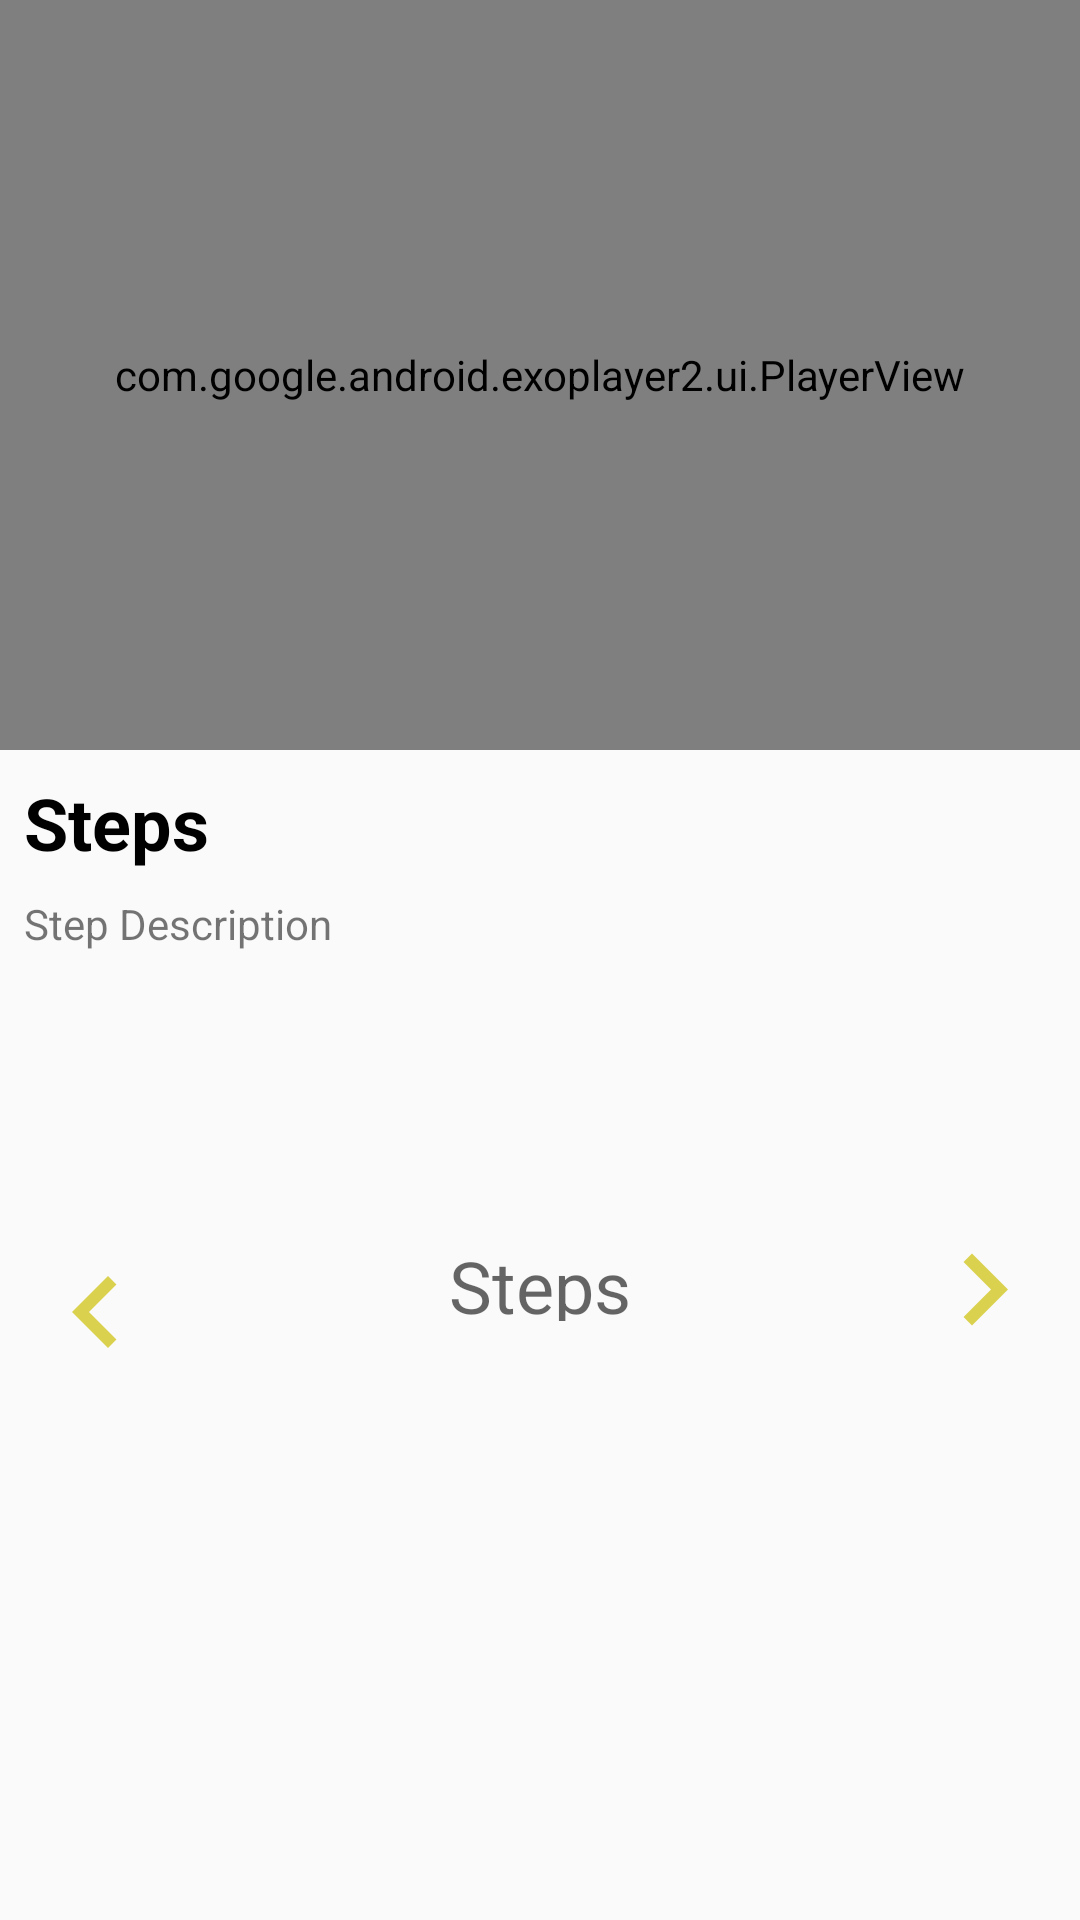

Produce the Android XML layout that renders to this screen, including the resource entries it uses.
<!-- AndroidManifest.xml: application theme AppTheme -->
<!-- res/layout/recipe_detail.xml -->
<?xml version="1.0" encoding="utf-8"?>
<android.support.v4.widget.NestedScrollView xmlns:android="http://schemas.android.com/apk/res/android"
                                            xmlns:app="http://schemas.android.com/apk/res-auto"
                                            xmlns:tools="http://schemas.android.com/tools"

                                            android:layout_width="match_parent"
                                            android:layout_height="wrap_content"
                                            tools:context=".UI.Activities.RecipeDetailFragment">


    <android.support.constraint.ConstraintLayout
        android:layout_width="match_parent"
        android:layout_height="match_parent"
        >


        <FrameLayout
            android:id="@+id/exo_thumb_frame_layout"
            android:layout_width="match_parent"
            android:layout_height="@dimen/player_view_dimen"
            app:layout_constraintEnd_toEndOf="parent"
            app:layout_constraintStart_toStartOf="parent">


            <ImageView
                android:id="@+id/step_thumbnail_image_view"
                android:layout_width="match_parent"
                android:layout_height="match_parent"
                android:adjustViewBounds="true"
                android:contentDescription="@string/thumbnail_image"
                android:cropToPadding="true"
                android:scaleType="fitCenter"
                android:src="@drawable/ic_insert_photo_black_48dp"/>

            <com.google.android.exoplayer2.ui.PlayerView
                android:id="@+id/exo_player_view"
                android:layout_width="match_parent"
                android:layout_height="match_parent"/>
        </FrameLayout>

        <android.support.constraint.ConstraintLayout
            android:layout_width="match_parent"
            android:layout_height="0dp"
            android:layout_marginTop="@dimen/margin_8dp"
            app:layout_constraintTop_toBottomOf="@+id/exo_thumb_frame_layout">

            <TextView
                android:id="@+id/step_text_view"
                android:layout_width="wrap_content"
                android:layout_height="wrap_content"
                android:layout_marginStart="@dimen/margin_8dp"
                android:layout_marginTop="@dimen/margin_8dp"
                android:text="@string/steps"
                android:textAlignment="textStart"
                android:textAppearance="@style/TextAppearance.AppCompat.Display1"
                android:textColor="@color/colorText"
                android:textSize="24sp"
                android:textStyle="bold"
                app:layout_constraintStart_toStartOf="parent"/>

            <TextView
                android:id="@+id/step_desc_textview"
                android:layout_width="match_parent"
                android:layout_height="100dp"
                android:layout_marginStart="@dimen/margin_8dp"
                android:layout_marginTop="@dimen/margin_8dp"
                android:layout_marginBottom="@dimen/margin_8dp"
                android:text="@string/step_description"
                app:layout_constraintBottom_toTopOf="@+id/previous_imageButton"
                app:layout_constraintStart_toStartOf="parent"
                app:layout_constraintTop_toBottomOf="@+id/step_text_view"
                tools:text="@string/step_description"/>

            <ImageButton
                android:id="@+id/previous_imageButton"
                android:layout_width="wrap_content"
                android:layout_height="wrap_content"
                android:layout_marginStart="@dimen/margin_8dp"
                android:layout_marginTop="@dimen/margin_8dp"
                android:background="@color/colorBackgroundWhite"
                android:contentDescription="@string/previous_btn"
                android:src="@drawable/ic_keyboard_arrow_left_black_48dp"
                app:layout_constraintBottom_toBottomOf="parent"
                app:layout_constraintStart_toStartOf="parent"
                app:layout_constraintTop_toBottomOf="@+id/step_desc_textview"/>

            <TextView
                android:layout_width="wrap_content"
                android:layout_height="28dp"
                android:layout_marginTop="@dimen/margin_8dp"
                android:layout_marginBottom="@dimen/layout_padding"
                android:gravity="center_horizontal"
                android:text="@string/steps"
                android:textAppearance="@style/TextAppearance.AppCompat.Display1"
                android:textSize="24sp"
                app:layout_constraintBottom_toBottomOf="parent"
                app:layout_constraintEnd_toEndOf="parent"
                app:layout_constraintStart_toStartOf="parent"
                app:layout_constraintTop_toBottomOf="@+id/step_desc_textview"/>

            <ImageButton
                android:id="@+id/next_imageButton"
                android:layout_width="wrap_content"
                android:layout_height="wrap_content"
                android:layout_marginTop="@dimen/margin_8dp"
                android:layout_marginEnd="@dimen/margin_8dp"
                android:layout_marginBottom="@dimen/margin_8dp"
                android:background="@color/colorBackgroundWhite"
                android:contentDescription="@string/next"
                android:src="@drawable/ic_keyboard_arrow_right_black_48dp"
                app:layout_constraintBottom_toBottomOf="parent"
                app:layout_constraintEnd_toEndOf="parent"
                app:layout_constraintTop_toBottomOf="@+id/step_desc_textview"/>
        </android.support.constraint.ConstraintLayout>


    </android.support.constraint.ConstraintLayout>

</android.support.v4.widget.NestedScrollView>
<!-- resources referenced by this layout -->
<resources>
  <color name="colorText">#000</color>
  <dimen name="layout_padding">16dp</dimen>
  <dimen name="margin_8dp">8dp</dimen>
  <dimen name="player_view_dimen">250dp</dimen>
  <!-- drawable ic_insert_photo_black_48dp (drawable) -->
  <vector android:height="48dp" android:tint="#DAD24F"
      android:viewportHeight="24.0" android:viewportWidth="24.0"
      android:width="48dp" xmlns:android="http://schemas.android.com/apk/res/android">
      <path android:fillColor="#FF000000" android:pathData="M21,19V5c0,-1.1 -0.9,-2 -2,-2H5c-1.1,0 -2,0.9 -2,2v14c0,1.1 0.9,2 2,2h14c1.1,0 2,-0.9 2,-2zM8.5,13.5l2.5,3.01L14.5,12l4.5,6H5l3.5,-4.5z"/>
  </vector>
  <!-- drawable ic_keyboard_arrow_left_black_48dp (drawable) -->
  <vector android:height="48dp" android:tint="#DAD24F"
      android:viewportHeight="24.0" android:viewportWidth="24.0"
      android:width="48dp" xmlns:android="http://schemas.android.com/apk/res/android">
      <path android:fillColor="#FF000000" android:pathData="M15.41,16.09l-4.58,-4.59 4.58,-4.59L14,5.5l-6,6 6,6z"/>
  </vector>
  <!-- drawable ic_keyboard_arrow_right_black_48dp (drawable) -->
  <vector android:height="48dp" android:tint="#DAD24F"
      android:viewportHeight="24.0" android:viewportWidth="24.0"
      android:width="48dp" xmlns:android="http://schemas.android.com/apk/res/android">
      <path android:fillColor="#FF000000" android:pathData="M8.59,16.34l4.58,-4.59 -4.58,-4.59L10,5.75l6,6 -6,6z"/>
  </vector>
  <string name="next">Next</string>
  <string name="previous_btn">previous button</string>
  <string name="step_description">Step Description</string>
  <string name="steps">Steps</string>
  <string name="thumbnail_image">Thumbnail Image</string>
  <style name="AppTheme" parent="Theme.AppCompat.Light.DarkActionBar">
          
          <item name="colorPrimary">@color/colorPrimary</item>
          <item name="colorPrimaryDark">@color/colorPrimaryDark</item>
          <item name="colorAccent">@color/colorAccent</item>
      </style>
  <color name="colorPrimary">#ffe229</color>
  <color name="colorPrimaryDark">#c8b000</color>
  <color name="colorAccent">#ffff64</color>
</resources>
